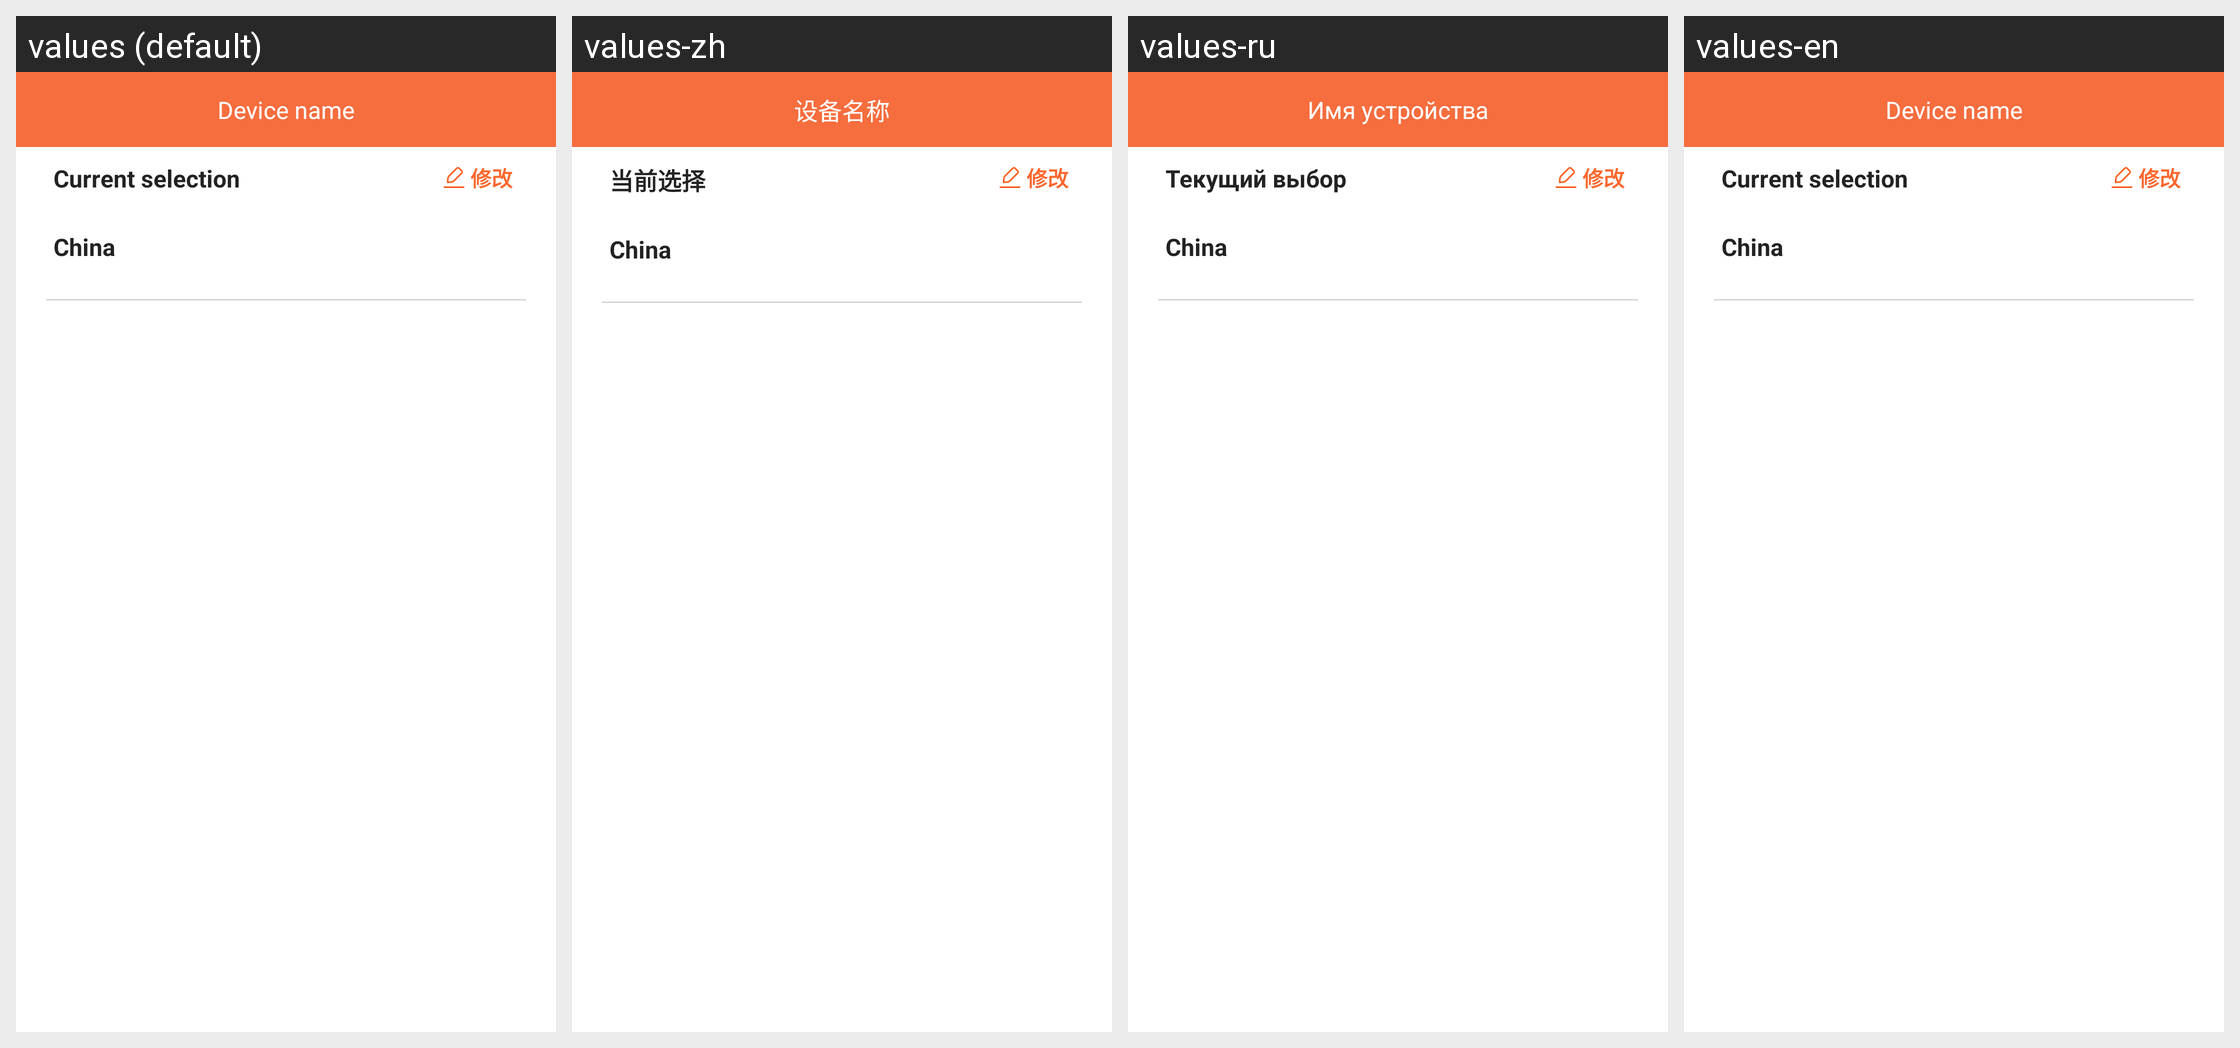

Translations of the strings shown on this Android screen, per locale in the grid:
Android screen res/layout/activity_current_watch.xml rendered under 4 locales, left to right: values (default), values-zh, values-ru, values-en. Device: Nexus 5 (rendered at 1080×1920; each locale shown at half size, 540×960, under a caption strip naming it); theme FullBleedTheme.
Other locales in the repository, not shown: values-de-rDE, values-hi, values-ko-rKR, values-ms-rMY, values-pl, values-th, values-tl-rPH, values-tr-rTR, values-vi, values-zh-rTW.
Strings drawn on this screen, with the default value and each locale's value (text and hints the layout hard-codes, and strings that could not be matched under every locale, appear in the picture but are not listed):

device_name
  values: Device name
  values-zh: 设备名称
  values-ru: Имя устройства
  values-en: Device name  [not translated; the default value is used]

current_select_watch
  values: Current selection
  values-zh: 当前选择
  values-ru: Текущий выбор
  values-en: Current selection  [not translated; the default value is used]
